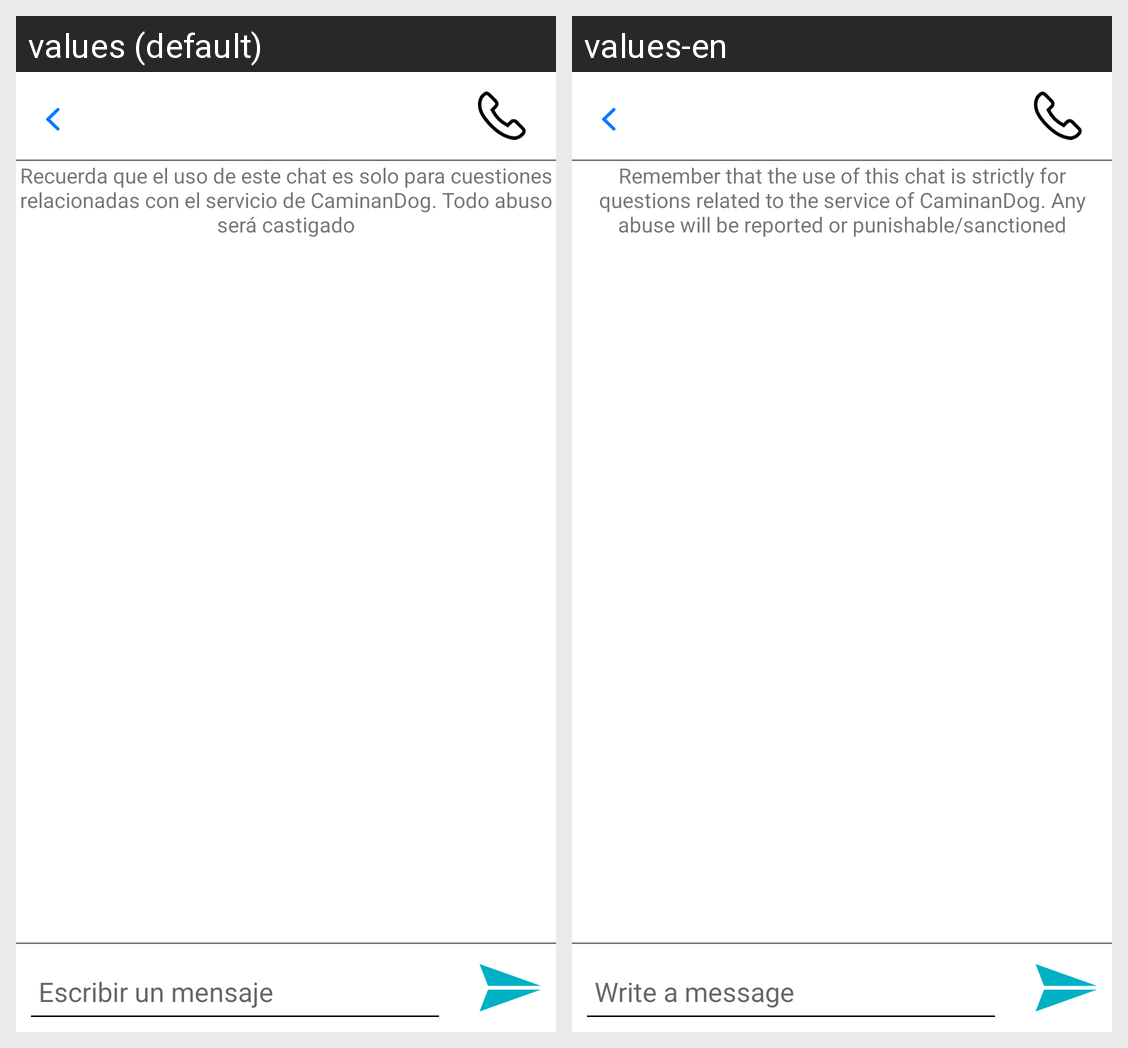

Locale-by-locale string values for the Android screen shown in this grid:
Android screen res/layout/dialog_chat_tracking.xml rendered under 2 locales, left to right: values (default), values-en. Device: Nexus 5 (rendered at 1080×1920; each locale shown at half size, 540×960, under a caption strip naming it); theme CustomActivityTheme.
Strings drawn on this screen, with the default value and each locale's value (text and hints the layout hard-codes, and strings that could not be matched under every locale, appear in the picture but are not listed):

Recuerda_que_el_uso_de_este_chat_es_solo_para_cuestiones_relacionadas_con_el_servicio_de_CaminanDog
  values: Recuerda que el uso de este chat es solo para cuestiones
      relacionadas con el servicio de CaminanDog. Todo abuso será castigado
  values-en: Remember that the use of this chat is strictly for questions related to the service of CaminanDog. Any abuse will be reported or punishable/sanctioned

Escribir_mensaje
  values: Escribir un mensaje
  values-en: Write a message
